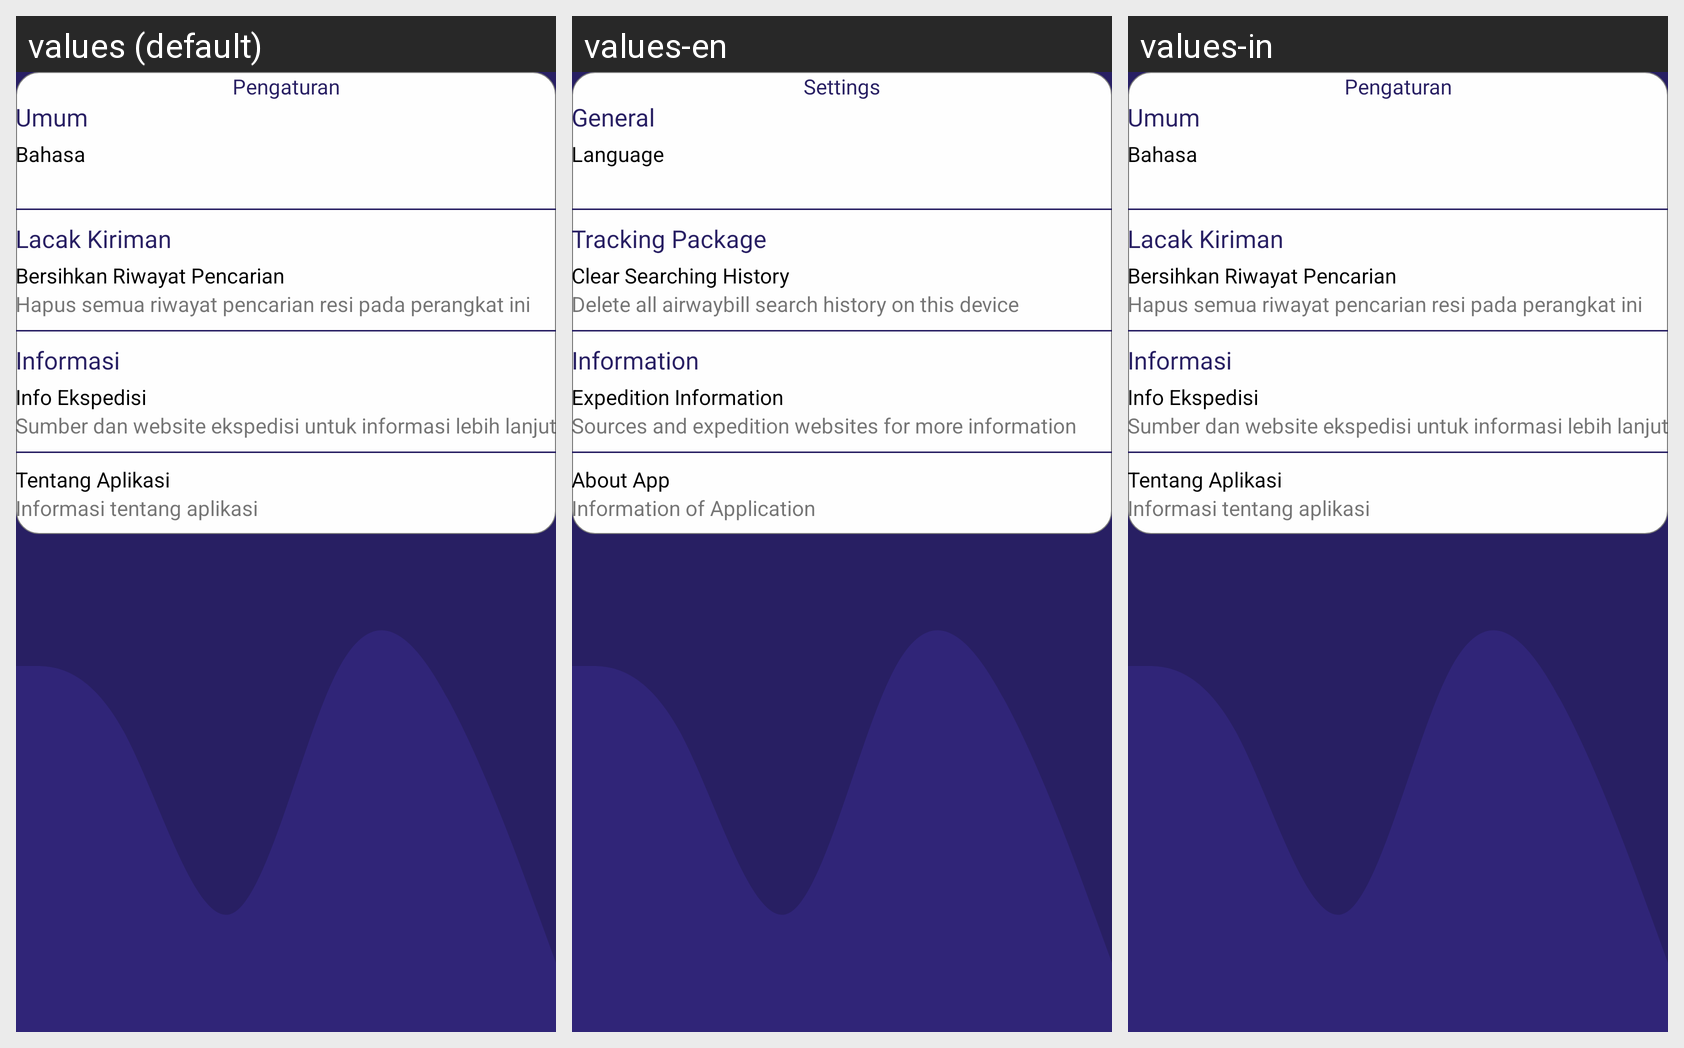

For this localized Android screen grid, give each drawn string resource with its value in every locale shown.
Android screen res/layout/fragment_setting.xml rendered under 3 locales, left to right: values (default), values-en, values-in. Device: Nexus 5 (rendered at 1080×1920; each locale shown at half size, 540×960, under a caption strip naming it); theme AppTheme.
Strings drawn on this screen, with the default value and each locale's value (text and hints the layout hard-codes, and strings that could not be matched under every locale, appear in the picture but are not listed):

setting
  values: Pengaturan
  values-en: Settings
  values-in: Pengaturan  [not translated; the default value is used]

general
  values: Umum
  values-en: General
  values-in: Umum  [not translated; the default value is used]

language
  values: Bahasa
  values-en: Language
  values-in: Bahasa  [not translated; the default value is used]

lacak_kiriman
  values: Lacak Kiriman
  values-en: Tracking Package
  values-in: Lacak Kiriman

clear_history
  values: Bersihkan Riwayat Pencarian
  values-en: Clear Searching History
  values-in: Bersihkan Riwayat Pencarian  [not translated; the default value is used]

clear_history_text
  values: Hapus semua riwayat pencarian resi pada perangkat ini
  values-en: Delete all airwaybill search history on this device
  values-in: Hapus semua riwayat pencarian resi pada perangkat ini  [not translated; the default value is used]

information
  values: Informasi
  values-en: Information
  values-in: Informasi  [not translated; the default value is used]

courier_info
  values: Info Ekspedisi
  values-en: Expedition Information
  values-in: Info Ekspedisi  [not translated; the default value is used]

courier_info_text
  values: Sumber dan website ekspedisi untuk informasi lebih lanjut
  values-en: Sources and expedition websites for more information
  values-in: Sumber dan website ekspedisi untuk informasi lebih lanjut  [not translated; the default value is used]

about
  values: Tentang Aplikasi
  values-en: About App
  values-in: Tentang Aplikasi  [not translated; the default value is used]

about_text
  values: Informasi tentang aplikasi
  values-en: Information of Application
  values-in: Informasi tentang aplikasi  [not translated; the default value is used]
